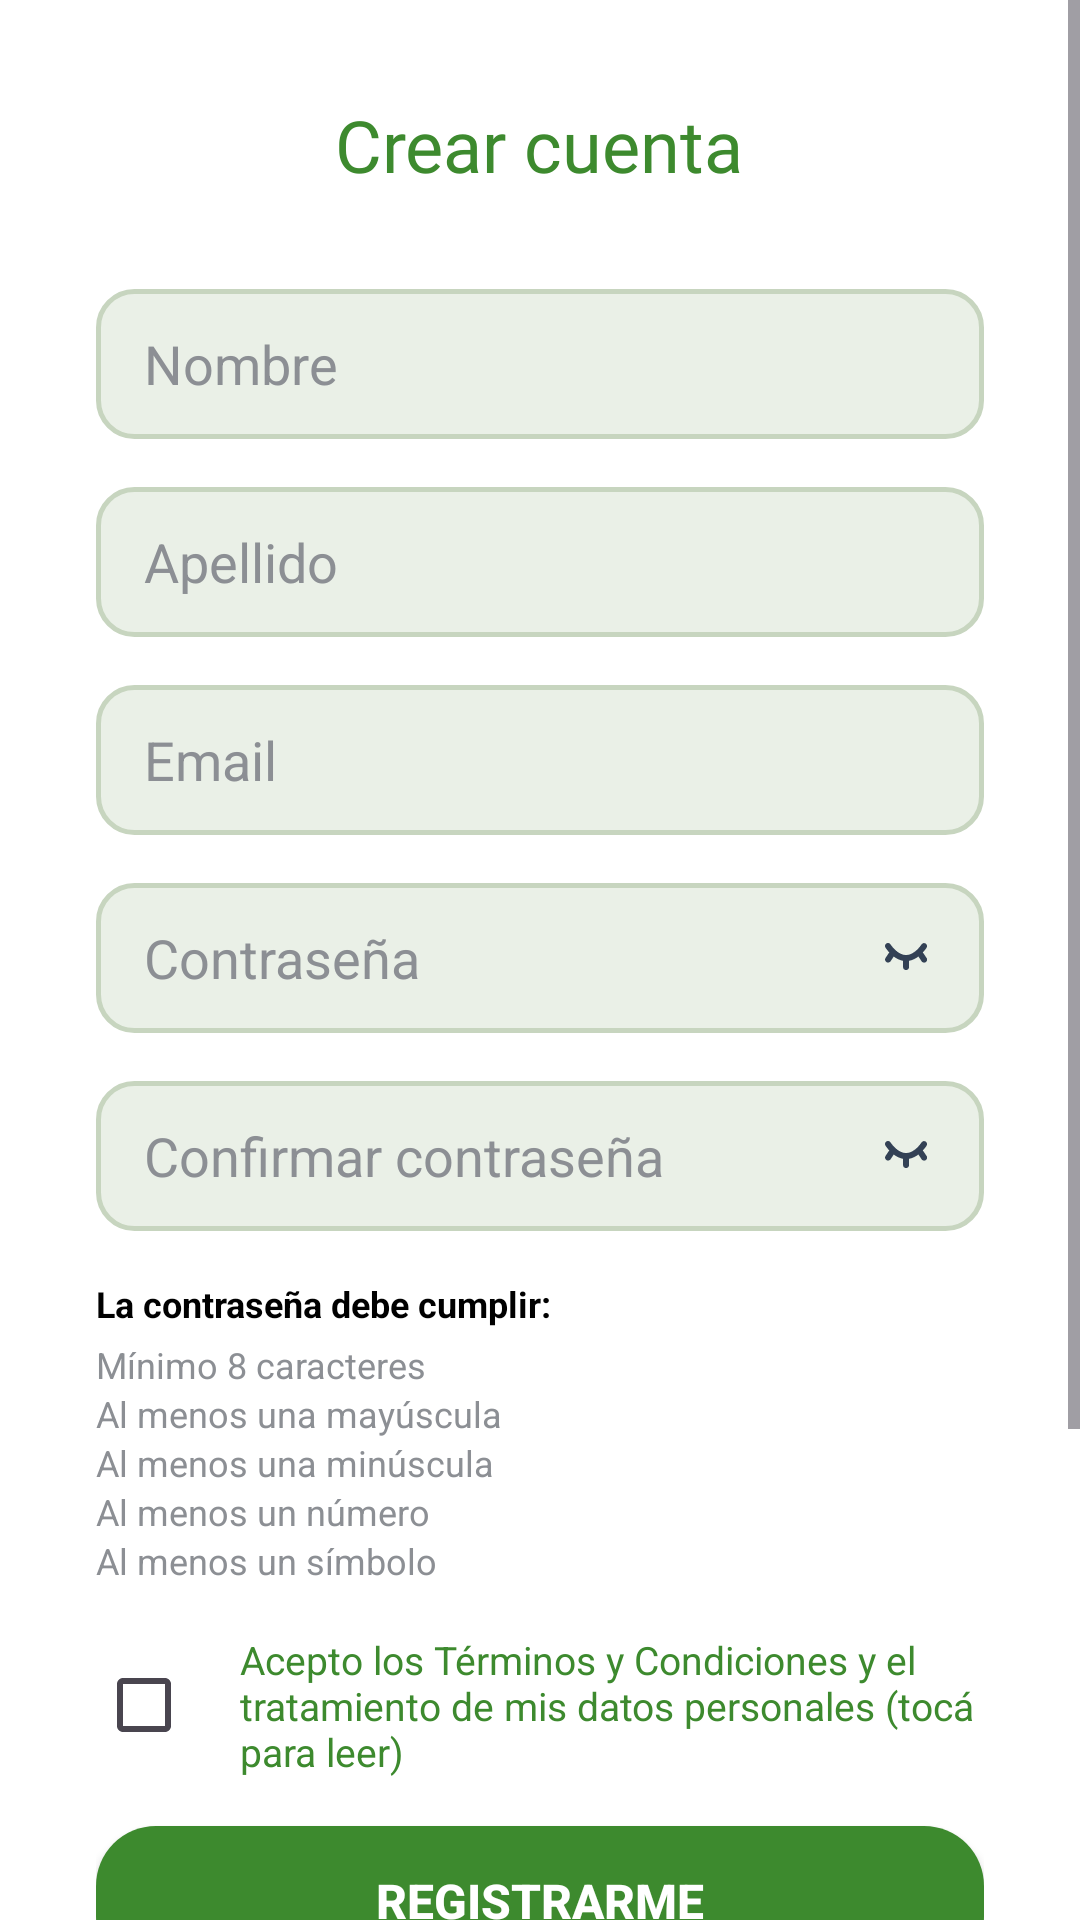

Produce the Android XML layout that renders to this screen, including the resource entries it uses.
<!-- AndroidManifest.xml: application theme Theme.FlorAppMovil -->
<!-- res/layout/activity_register.xml -->
<?xml version="1.0" encoding="utf-8"?>
<ScrollView
    xmlns:android="http://schemas.android.com/apk/res/android"
    xmlns:app="http://schemas.android.com/apk/res-auto"
    android:layout_width="match_parent"
    android:layout_height="match_parent"
    android:fillViewport="true">

    <LinearLayout
        android:layout_width="match_parent"
        android:layout_height="wrap_content"
        android:orientation="vertical"
        android:gravity="center"
        android:padding="32dp"
        android:background="@color/white">

        <TextView
            android:layout_width="wrap_content"
            android:layout_height="wrap_content"
            android:text="Crear cuenta"
            style="@style/TituloPrincipal"
            android:layout_marginBottom="32dp" />

        <EditText
            android:id="@+id/etNombre"
            android:layout_width="match_parent"
            android:layout_height="50dp"
            android:hint="Nombre"
            android:inputType="textPersonName"
            android:textColorHint="@color/gris"
            android:paddingStart="16dp"
            android:paddingEnd="16dp"
            android:background="@drawable/input_fondo"
            android:textColor="@color/texto_principal"
            android:layout_marginBottom="16dp" />

        <EditText
            android:id="@+id/etApellido"
            android:layout_width="match_parent"
            android:layout_height="50dp"
            android:hint="Apellido"
            android:textColorHint="@color/gris"
            android:inputType="textPersonName"
            android:paddingStart="16dp"
            android:paddingEnd="16dp"
            android:background="@drawable/input_fondo"
            android:textColor="@color/texto_principal"
            android:layout_marginBottom="16dp" />

        <EditText
            android:id="@+id/etEmail"
            android:layout_width="match_parent"
            android:layout_height="50dp"
            android:hint="Email"
            android:textColorHint="@color/gris"
            android:inputType="textEmailAddress"
            android:paddingStart="16dp"
            android:paddingEnd="16dp"
            android:background="@drawable/input_fondo"
            android:textColor="@color/texto_principal"
            android:layout_marginBottom="16dp" />

        
        <EditText
            android:id="@+id/etPassword"
            android:layout_width="match_parent"
            android:layout_height="50dp"
            android:hint="Contraseña"
            android:textColorHint="@color/gris"
            android:inputType="textPassword"
            android:paddingStart="16dp"
            android:paddingEnd="18dp"
            android:background="@drawable/input_fondo"
            android:textColor="@color/texto_principal"
            android:drawableEnd="@drawable/ic_ojo_cerrado"
            android:drawablePadding="12dp"
            android:layout_marginBottom="16dp" />

        
        <EditText
            android:id="@+id/etConfirmarPassword"
            android:layout_width="match_parent"
            android:layout_height="50dp"
            android:hint="Confirmar contraseña"
            android:textColorHint="@color/gris"
            android:inputType="textPassword"
            android:paddingStart="16dp"
            android:paddingEnd="18dp"
            android:background="@drawable/input_fondo"
            android:textColor="@color/texto_principal"
            android:drawableEnd="@drawable/ic_ojo_cerrado"
            android:drawablePadding="12dp"
            android:layout_marginBottom="16dp" />

        
        <TextView
            android:id="@+id/tvRequisitos"
            android:layout_width="match_parent"
            android:layout_height="wrap_content"
            android:text="La contraseña debe cumplir:"
            android:textSize="12sp"
            android:textStyle="bold"
            android:textColor="@color/black"
            android:layout_marginBottom="4dp"/>

        <TextView
            android:id="@+id/tvLargo"
            android:layout_width="match_parent"
            android:layout_height="wrap_content"
            android:text="Mínimo 8 caracteres"
            android:textSize="12sp"
            android:textColor="@color/gris"/>

        <TextView
            android:id="@+id/tvMayuscula"
            android:layout_width="match_parent"
            android:layout_height="wrap_content"
            android:text="Al menos una mayúscula"
            android:textSize="12sp"
            android:textColor="@color/gris"/>

        <TextView
            android:id="@+id/tvMinuscula"
            android:layout_width="match_parent"
            android:layout_height="wrap_content"
            android:text="Al menos una minúscula"
            android:textSize="12sp"
            android:textColor="@color/gris"/>

        <TextView
            android:id="@+id/tvNumero"
            android:layout_width="match_parent"
            android:layout_height="wrap_content"
            android:text="Al menos un número"
            android:textSize="12sp"
            android:textColor="@color/gris"/>

        <TextView
            android:id="@+id/tvSimbolo"
            android:layout_width="match_parent"
            android:layout_height="wrap_content"
            android:text="Al menos un símbolo"
            android:textSize="12sp"
            android:textColor="@color/gris"
            android:layout_marginBottom="16dp"/>

        
        <LinearLayout
            android:layout_width="match_parent"
            android:layout_height="wrap_content"
            android:orientation="horizontal"
            android:gravity="center_vertical"
            android:layout_marginBottom="16dp">

            <CheckBox
                android:id="@+id/cbTerminos"
                android:layout_width="wrap_content"
                android:layout_height="wrap_content"
                android:minHeight="48dp"
                android:minWidth="48dp"
                android:buttonTint="@color/verde1" />

            <TextView
                android:id="@+id/tvTerminos"
                android:layout_width="0dp"
                android:layout_height="wrap_content"
                android:layout_weight="1"
                android:text="Acepto los Términos y Condiciones y el tratamiento de mis datos personales (tocá para leer)"
                android:textColor="@color/verde1"
                android:textSize="13sp"
                android:minHeight="48dp"
                android:gravity="center_vertical"
                android:clickable="true"
                android:focusable="true" />
        </LinearLayout>

        <Button
            android:id="@+id/btnRegistrar"
            android:layout_width="match_parent"
            android:layout_height="50dp"
            android:text="Registrarme"
            android:textColor="@color/white"
            android:textSize="16sp"
            android:textStyle="bold"
            android:background="@drawable/boton_redondeado"
            app:backgroundTint="@null"/>

        <Button
            android:id="@+id/btnArrepentimiento"
            android:layout_width="match_parent"
            android:layout_height="50dp"
            android:text="ME ARREPIENTO / CANCELAR"
            android:textColor="@color/verde1"
            android:textSize="14sp"
            android:textStyle="bold"
            android:layout_marginTop="12dp"
            android:background="@android:color/transparent"
            app:backgroundTint="@null" />

        <TextView
            android:id="@+id/tvInvitado"
            android:layout_width="wrap_content"
            android:layout_height="wrap_content"
            android:text="Ingresar como Invitado"
            android:textColor="@color/gris"
            android:textSize="14sp"
            android:padding="16dp"
            android:layout_marginTop="5dp"
            android:clickable="true"
            android:focusable="true" />

        <TextView
            android:id="@+id/tvVolverALogin"
            android:layout_width="wrap_content"
            android:layout_height="wrap_content"
            android:text="¿Ya tenés cuenta? Iniciá sesión"
            android:textColor="@color/verde1"
            android:textSize="14sp"
            android:padding="16dp"
            android:clickable="true"
            android:focusable="true" />

    </LinearLayout>
</ScrollView>
<!-- resources referenced by this layout -->
<resources>
  <color name="black">#FF000000</color>
  <color name="gris">#8c8f94</color>
  <color name="texto_principal">#334155</color>
  <color name="verde1">#3d8a2e</color>
  <color name="white">#FFFFFFFF</color>
  <!-- drawable boton_redondeado (drawable) -->
  <?xml version="1.0" encoding="utf-8"?>
  <shape xmlns:android="http://schemas.android.com/apk/res/android"
      android:shape="rectangle">
  
      
      <solid android:color="@color/verde1" />
  
      
      <corners android:radius="20dp" />
  
  </shape>
  <!-- drawable ic_ojo_cerrado: vector/xml drawable (drawable, 2122 chars, omitted) -->
  <!-- drawable input_fondo (drawable) -->
  <?xml version="1.0" encoding="utf-8"?>
  <shape
      xmlns:android="http://schemas.android.com/apk/res/android"
      android:shape="rectangle"
      >
      
      <solid android:color="@color/gris_fondo_input" />
  
      
      <corners android:radius="12dp" />
  
      
      <stroke android:width="1.5dp" android:color="@color/gris_borde_input" />
  </shape>
  <style name="TituloPrincipal">
          <item name="android:fontFamily">@font/grandstander_semi_bold</item>
          <item name="android:textColor">@color/verde1</item>
          <item name="android:textSize">24sp</item>
      </style>
  <style name="Theme.FlorAppMovil" parent="Base.Theme.FlorAppMovil" />
  <color name="gris_fondo_input">#EAF0E7</color>
  <color name="gris_borde_input">#C7D5BF</color>
  <style name="Base.Theme.FlorAppMovil" parent="Theme.Material3.DayNight.NoActionBar">
      </style>
</resources>
